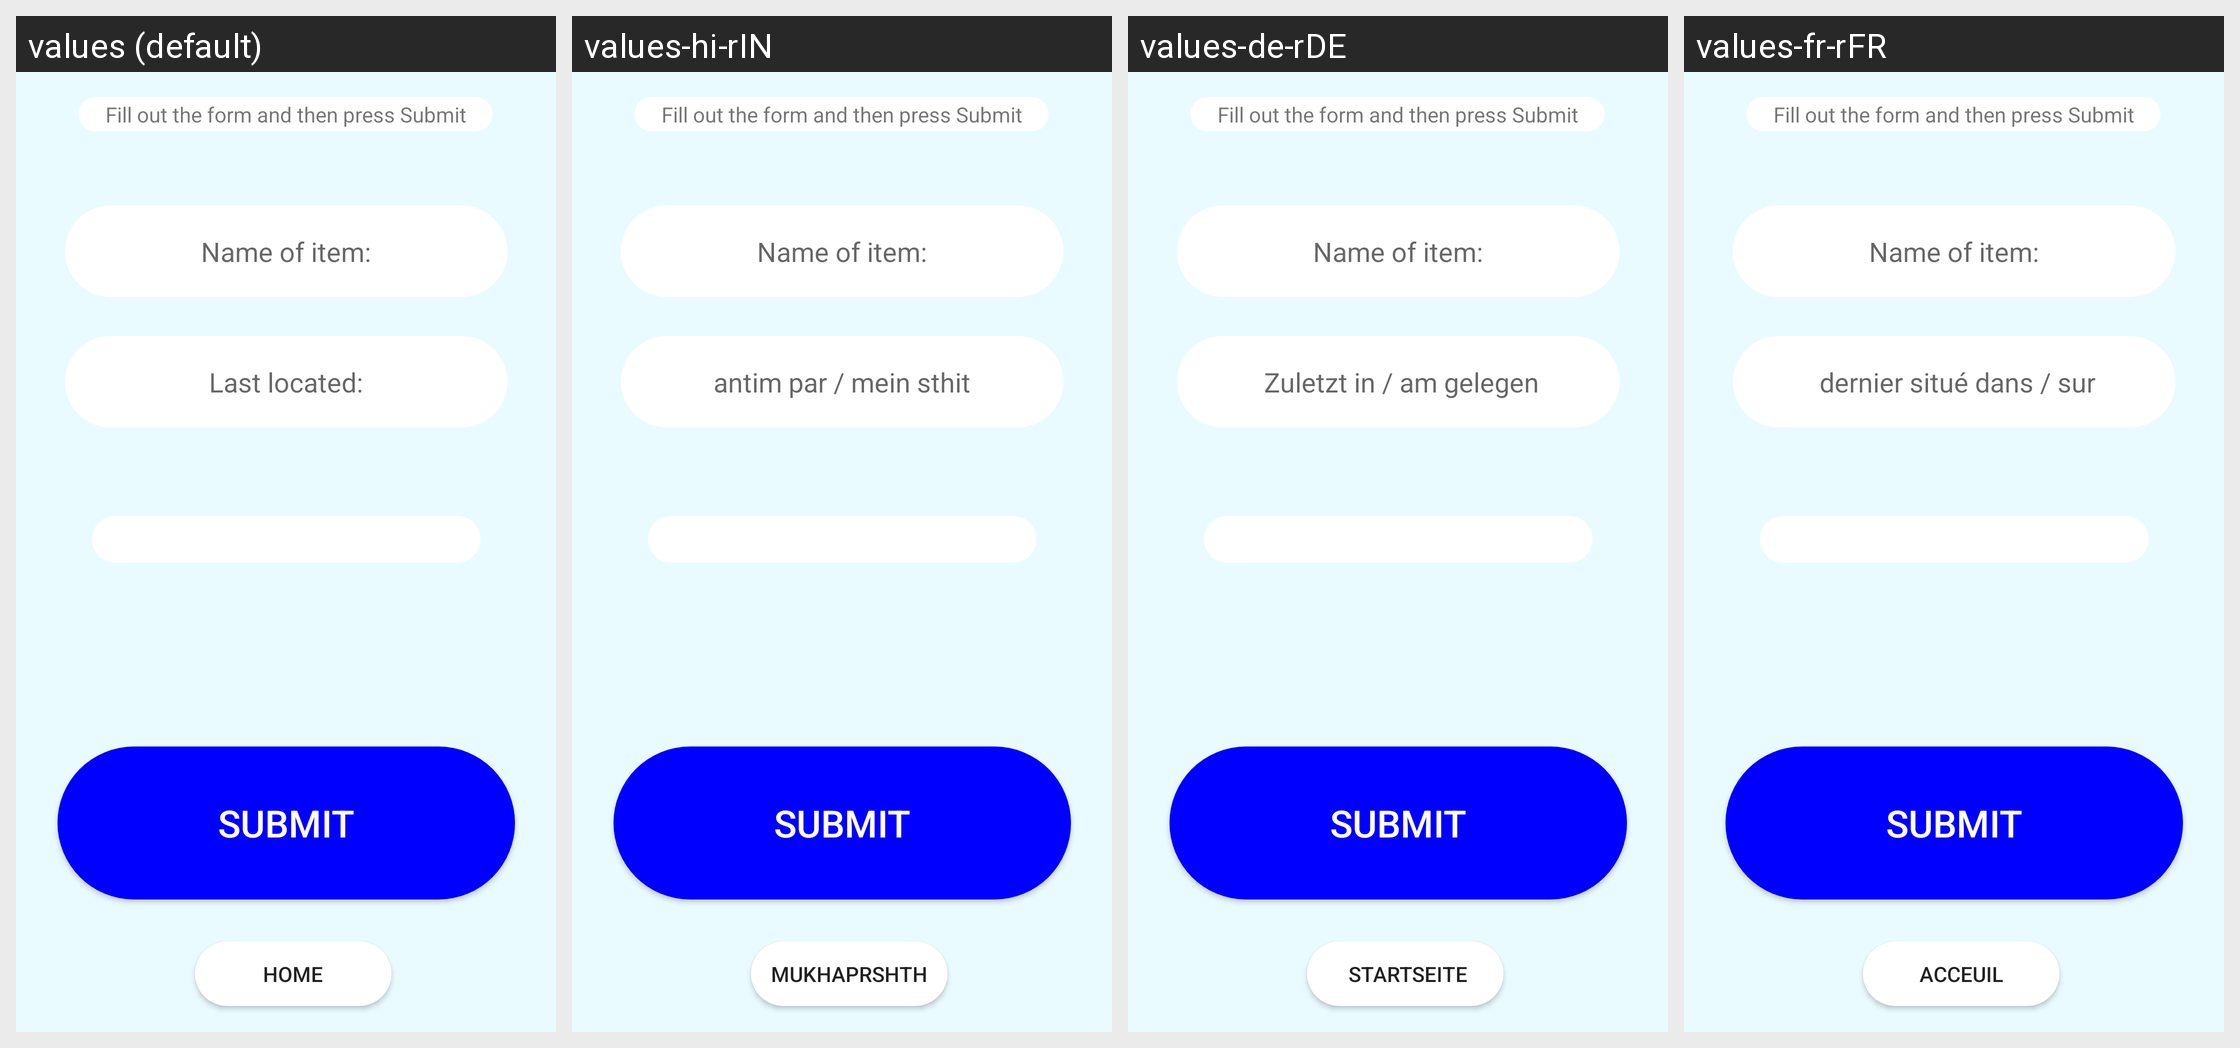

The Android screen below is rendered under several locales of the same app. Produce the string resources it draws, with the default and per-locale values.
Android screen res/layout/activity_addpage.xml rendered under 4 locales, left to right: values (default), values-hi-rIN, values-de-rDE, values-fr-rFR. Device: Nexus 5 (rendered at 1080×1920; each locale shown at half size, 540×960, under a caption strip naming it); theme AppTheme.
Other locales in the repository, not shown: values-es, values-in-rID.
Strings drawn on this screen, with the default value and each locale's value (text and hints the layout hard-codes appear in the picture but are not listed):

lastlocated
  values: Last located:
  values-hi-rIN: antim par / mein sthit
  values-de-rDE:  Zuletzt in / am gelegen
  values-fr-rFR:  dernier situé dans / sur

home
  values: Home
  values-hi-rIN: mukhaprshth
  values-de-rDE:  Startseite
  values-fr-rFR: Acceuil
